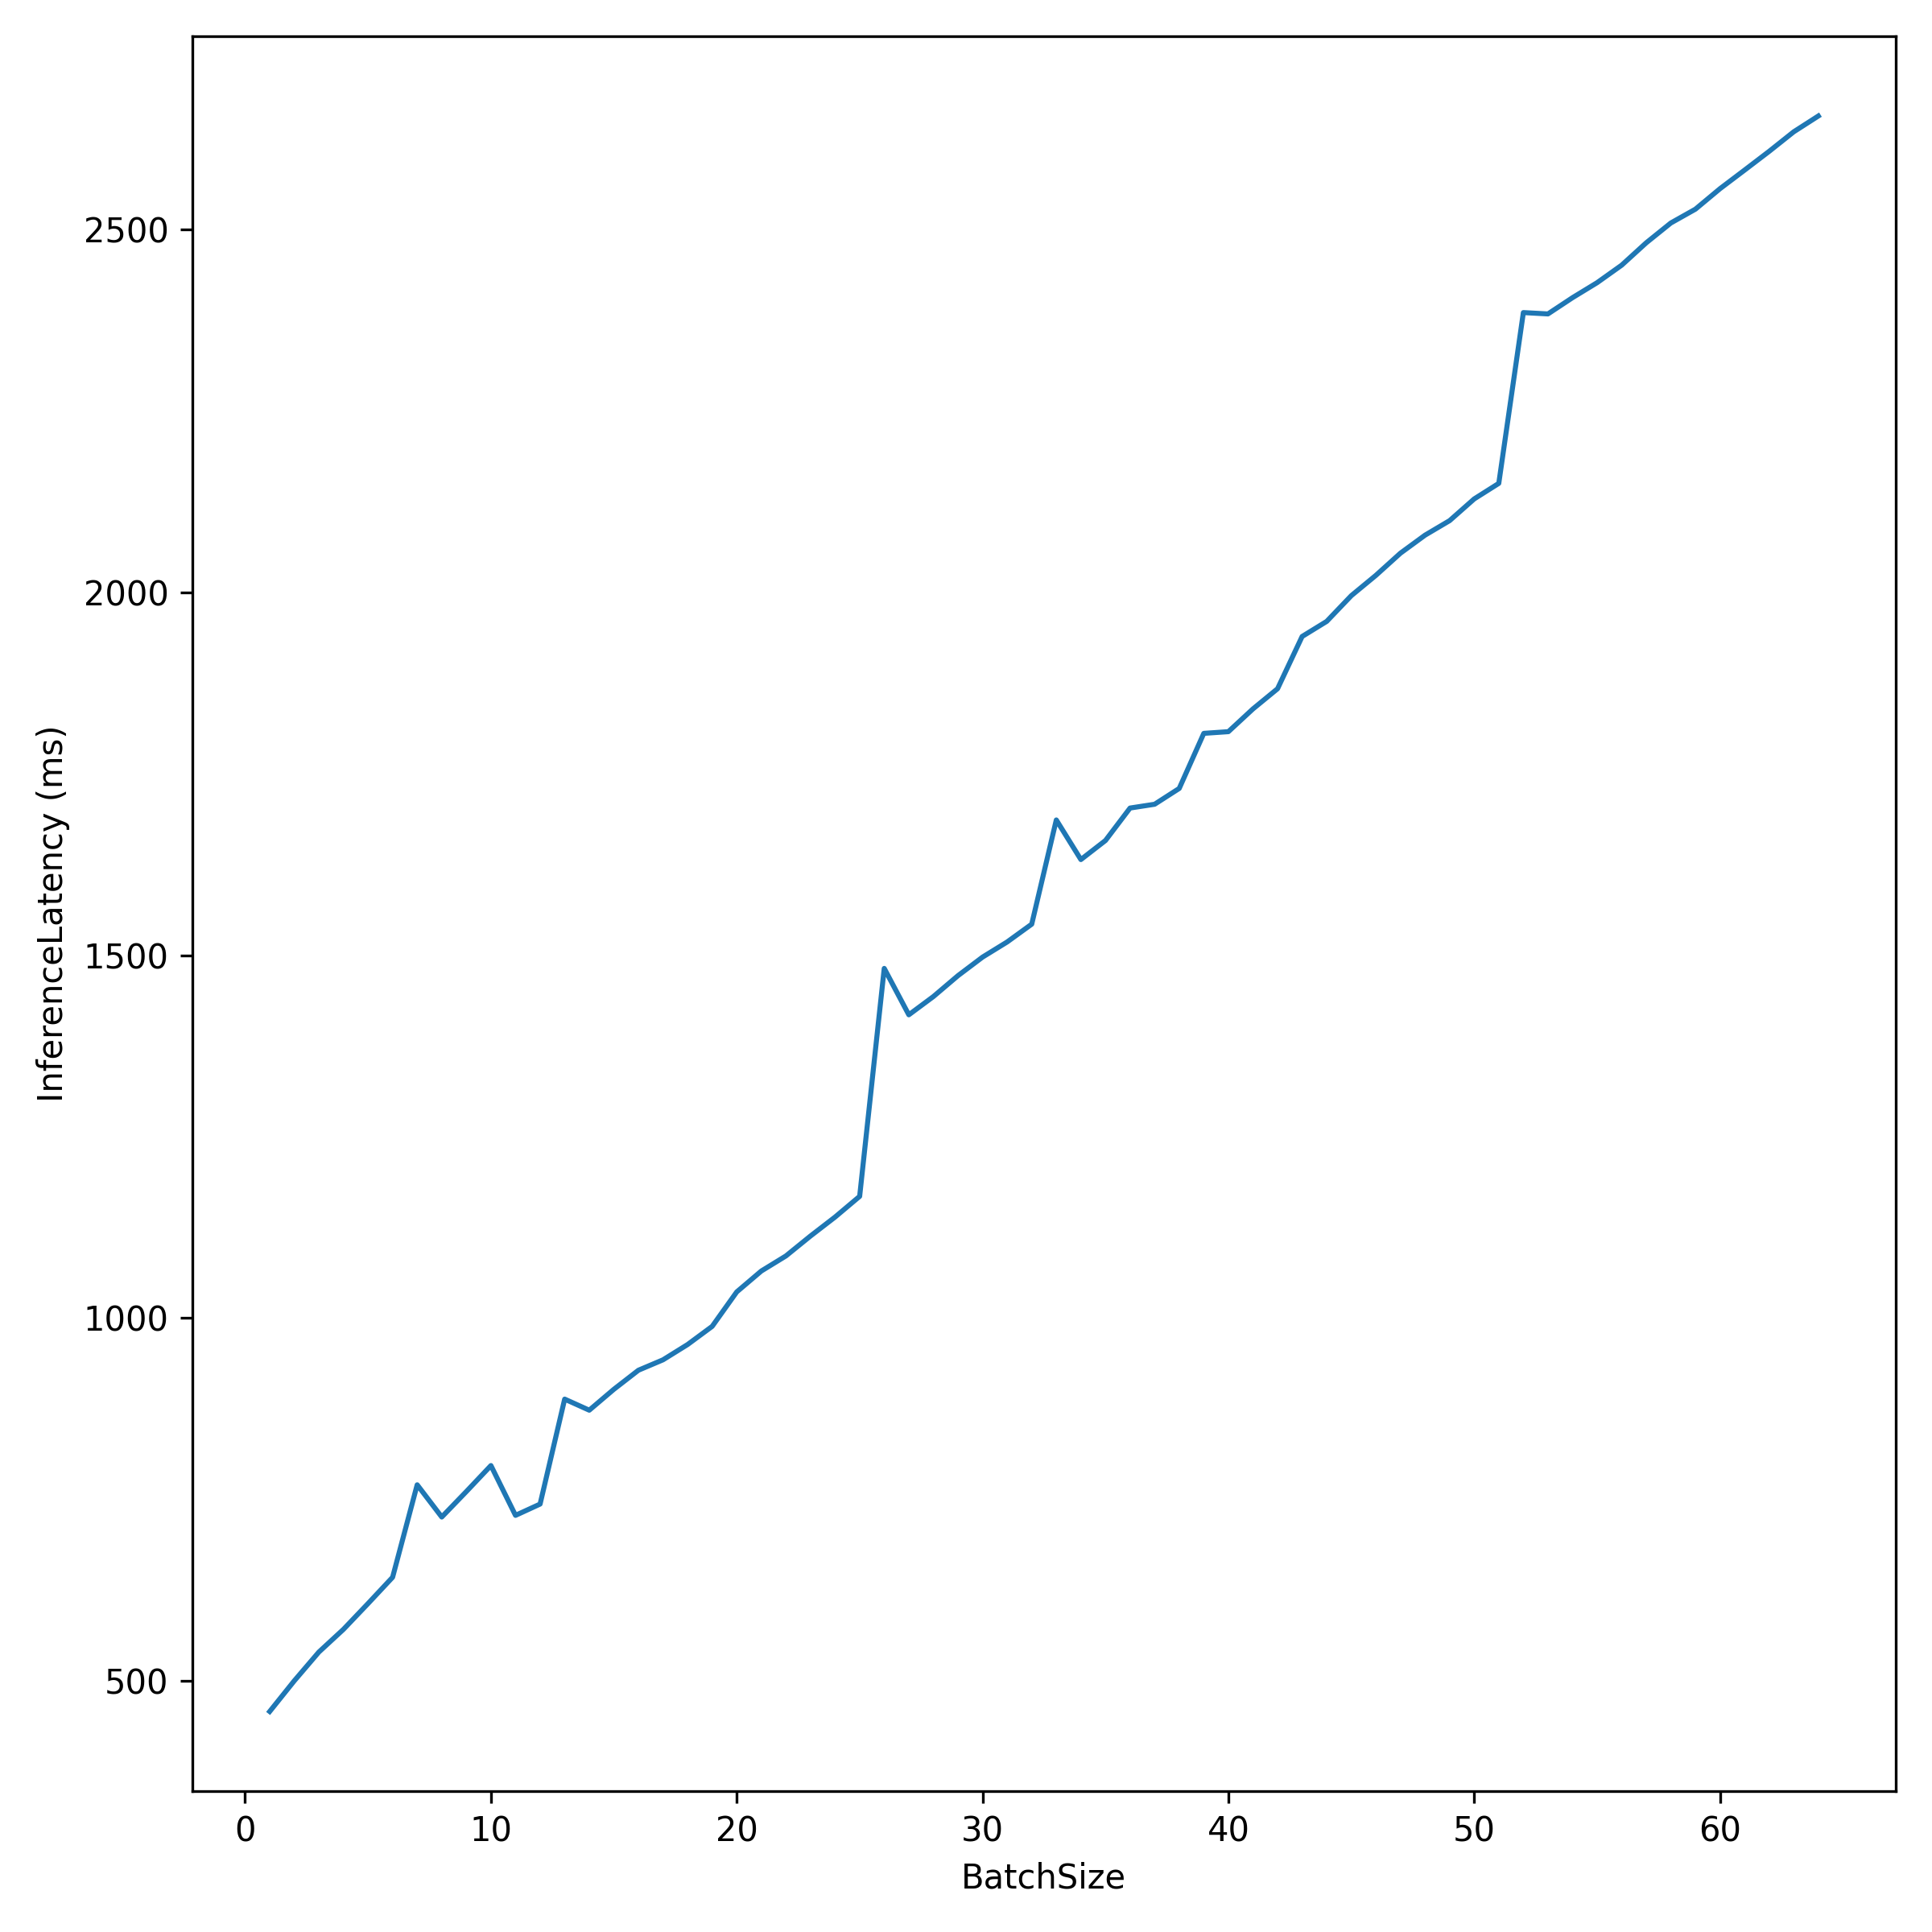

The table this chart was drawn from, first rows:
BatchSize, InferenceLatency
1, 457.9
2, 500.2
3, 539.8
4, 571.1
5, 606.7
6, 642.9
7, 770.3
8, 725.9
9, 761
10, 796.9
11, 728.2
12, 743.8
13, 888.4
14, 873.2
15, 901.9
16, 928.2
17, 942.6
18, 963.6
19, 988.7
20, 1036
21, 1065
22, 1086
23, 1113
24, 1139
25, 1168
26, 1482
27, 1418
28, 1443
29, 1472
30, 1498
31, 1518
32, 1543
33, 1687
34, 1632
35, 1658
36, 1703
37, 1708
38, 1730
39, 1806
40, 1808
41, 1840
42, 1867
43, 1939
44, 1960
45, 1996
46, 2024
47, 2054
48, 2079
49, 2099
50, 2129
51, 2150
52, 2386
53, 2384
54, 2406
55, 2427
56, 2451
57, 2482
58, 2509
59, 2528
60, 2557
... 4 more rows
